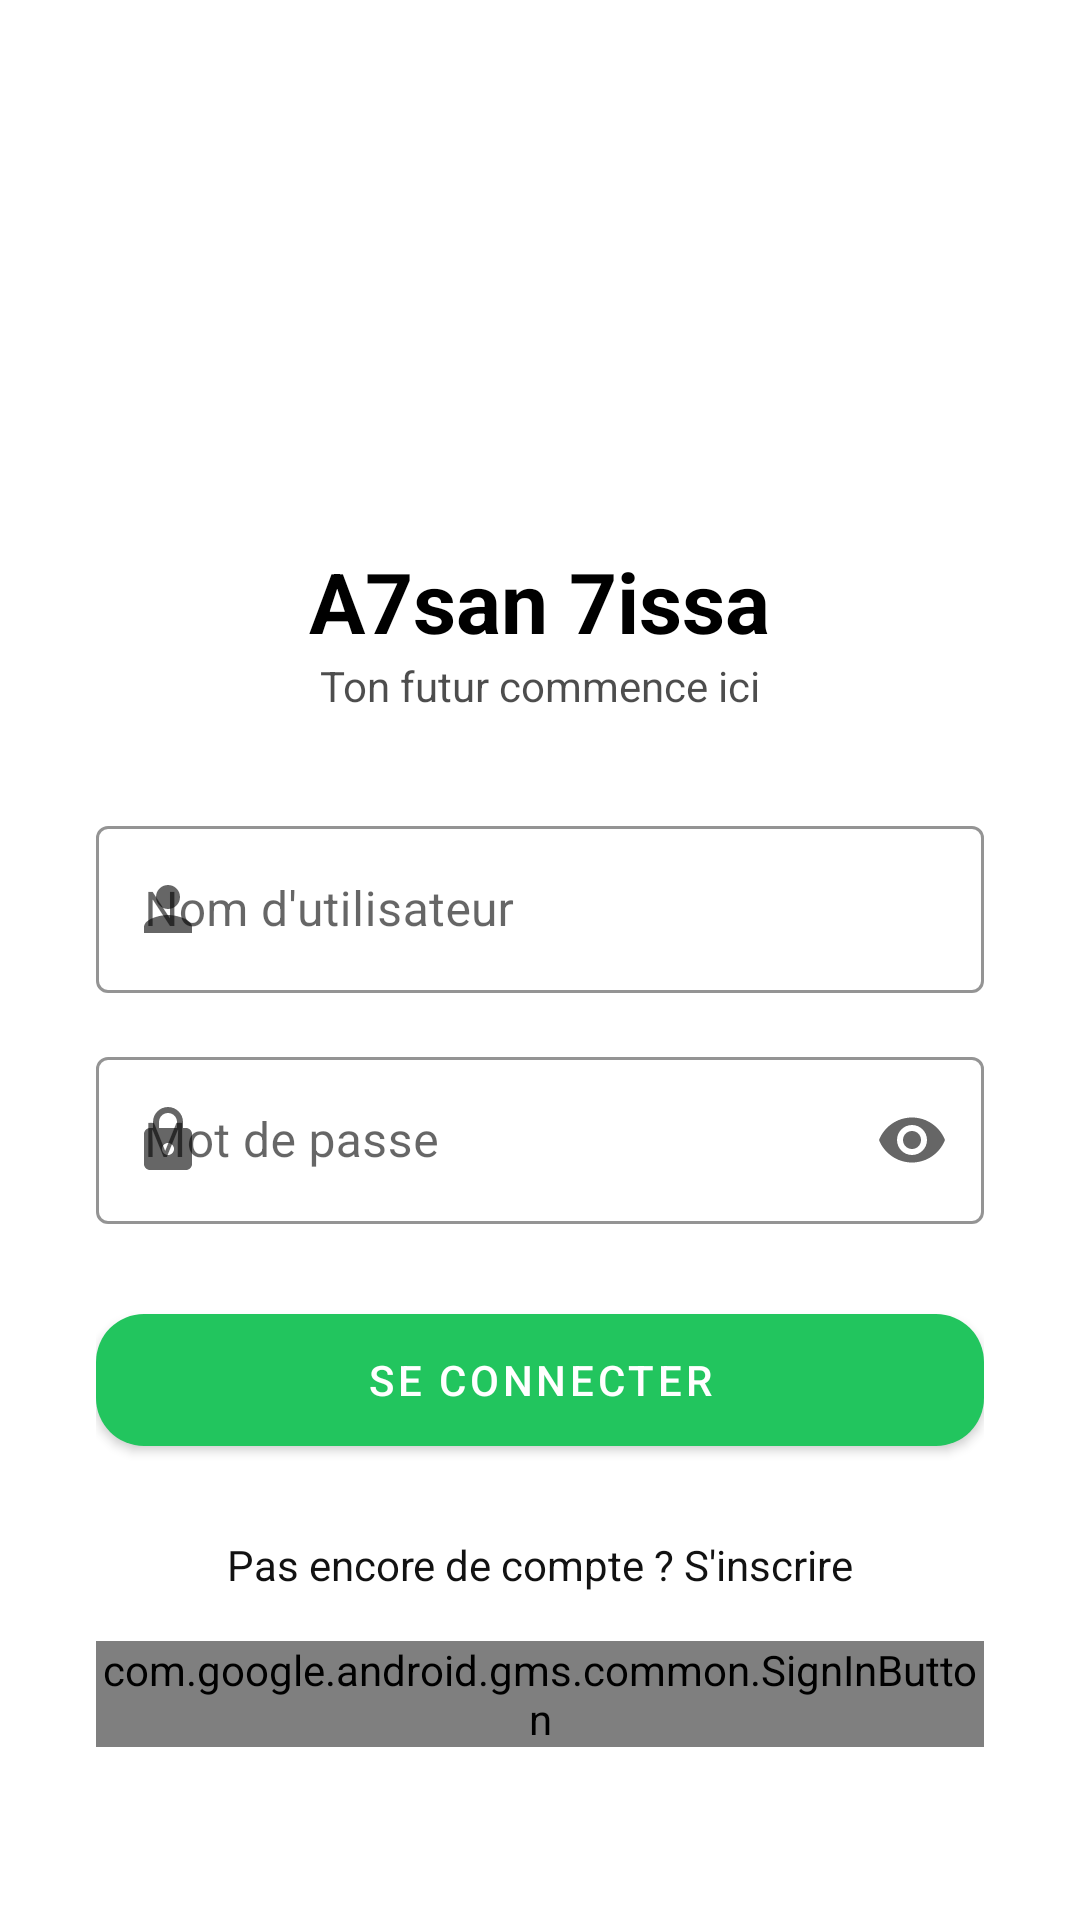

Here is an Android app screen rendered from its layout file. Give the layout XML and the strings, colors and styles it references.
<!-- AndroidManifest.xml: activity theme Theme.A7san7issa -->
<!-- res/layout/activity_login.xml -->
<?xml version="1.0" encoding="utf-8"?>
<ScrollView xmlns:android="http://schemas.android.com/apk/res/android"
    xmlns:app="http://schemas.android.com/apk/res-auto"
    android:layout_width="match_parent"
    android:layout_height="match_parent"
    android:background="?attr/colorSurface"
    android:fillViewport="true">

    <LinearLayout
        android:layout_width="match_parent"
        android:layout_height="wrap_content"
        android:orientation="vertical"
        android:padding="32dp"
        android:gravity="center">

        <ImageView
            android:layout_width="100dp"
            android:layout_height="100dp"
            android:src="@drawable/ic_logo"
            android:layout_marginBottom="24dp" />

        <TextView
            android:layout_width="wrap_content"
            android:layout_height="wrap_content"
            android:text="A7san 7issa"
            android:textSize="28sp"
            android:textStyle="bold"
            android:textColor="?attr/colorOnSurface" />

        <TextView
            android:layout_width="wrap_content"
            android:layout_height="wrap_content"
            android:text="Ton futur commence ici"
            android:textSize="14sp"
            android:textColor="?attr/colorOnSurface"
            android:alpha="0.7"
            android:layout_marginBottom="32dp" />

        <com.google.android.material.textfield.TextInputLayout
            android:layout_width="match_parent"
            android:layout_height="wrap_content"
            android:layout_marginBottom="16dp"
            app:boxStrokeColor="?attr/colorPrimary"
            app:startIconDrawable="@drawable/ic_person"
            style="@style/Widget.MaterialComponents.TextInputLayout.OutlinedBox">
            <com.google.android.material.textfield.TextInputEditText
                android:id="@+id/etUsername"
                android:layout_width="match_parent"
                android:layout_height="wrap_content"
                android:hint="Nom d'utilisateur"
                android:textColor="?attr/colorOnSurface" />
        </com.google.android.material.textfield.TextInputLayout>

        <com.google.android.material.textfield.TextInputLayout
            android:layout_width="match_parent"
            android:layout_height="wrap_content"
            android:layout_marginBottom="24dp"
            app:boxStrokeColor="?attr/colorPrimary"
            app:startIconDrawable="@drawable/ic_lock"
            style="@style/Widget.MaterialComponents.TextInputLayout.OutlinedBox"
            app:endIconMode="password_toggle">
            <com.google.android.material.textfield.TextInputEditText
                android:id="@+id/etPassword"
                android:layout_width="match_parent"
                android:layout_height="wrap_content"
                android:hint="Mot de passe"
                android:inputType="textPassword"
                android:textColor="?attr/colorOnSurface" />
        </com.google.android.material.textfield.TextInputLayout>

        <com.google.android.material.button.MaterialButton
            android:id="@+id/btnLogin"
            android:layout_width="match_parent"
            android:layout_height="56dp"
            android:text="Se connecter"
            android:textColor="@color/on_primary"
            app:backgroundTint="?attr/colorPrimary"
            app:cornerRadius="16dp" />

        <ProgressBar
            android:id="@+id/progressBar"
            android:layout_width="wrap_content"
            android:layout_height="wrap_content"
            android:layout_marginTop="16dp"
            android:visibility="gone" />

        <TextView
            android:id="@+id/tvGoSignup"
            android:layout_width="wrap_content"
            android:layout_height="wrap_content"
            android:text="Pas encore de compte ? S'inscrire"
            android:textColor="@color/dark_background"
            android:layout_marginTop="24dp"
            android:clickable="true"
            android:focusable="true" />
        
        <com.google.android.gms.common.SignInButton
            android:id="@+id/googleSignInButton"
            android:layout_width="wrap_content"
            android:layout_height="wrap_content"
            android:layout_gravity="center_horizontal"
            android:layout_marginTop="16dp" />
    </LinearLayout>
</ScrollView>
<!-- resources referenced by this layout -->
<resources>
  <color name="dark_background">#121212</color>
  <color name="on_primary">#FFFFFF</color>
  <!-- drawable ic_lock (drawable) -->
  <vector android:width="24dp"
      android:height="24dp"
      android:viewportWidth="24"
      android:viewportHeight="24"
      xmlns:android="http://schemas.android.com/apk/res/android">
      <path android:fillColor="#000" android:pathData="M18,8h-1V6c0,-2.76 -2.24,-5 -5,-5S7,3.24 7,6v2H6c-1.1,0 -2,0.9 -2,2v10c0,1.1 0.9,2 2,2h12c1.1,0 2,-0.9 2,-2V10c0,-1.1 -0.9,-2 -2,-2zM12,17c-1.1,0 -2,-0.9 -2,-2s0.9,-2 2,-2 2,0.9 2,2 -0.9,2 -2,2zM9,8V6c0,-1.66 1.34,-3 3,-3s3,1.34 3,3v2H9z"/>
  </vector>
  <!-- drawable ic_logo (drawable) -->
  <vector xmlns:android="http://schemas.android.com/apk/res/android"
      android:width="120dp"
      android:height="120dp"
      android:viewportWidth="24"
      android:viewportHeight="24">
      
      <path
          android:fillColor="#FFFFFF"
          android:pathData="M12,3L1,9l11,6l9,-4.91V17h2V9L12,3zM12,12.5L3.73,8L12,3.5L20.27,8L12,12.5z"/>
      
      <path
          android:fillColor="#FFFFFF"
          android:pathData="M12,18c-0.28,0 -0.55,-0.06 -0.8,-0.17l-5.56,-2.42C5.24,15.88 5,15.47 5,15V12.5l7,4l7,-4V15c0,0.47 -0.24,0.88 -0.64,1.41l-5.56,2.42C12.55,17.94 12.28,18 12,18z"/>
  </vector>
  <!-- drawable ic_person (drawable) -->
  <vector android:width="24dp"
      android:height="24dp"
      android:viewportWidth="24"
      android:viewportHeight="24"
      xmlns:android="http://schemas.android.com/apk/res/android">
      <path android:fillColor="#000000" android:pathData="M12,12c2.21,0 4,-1.79 4,-4s-1.79,-4 -4,-4 -4,1.79 -4,4 1.79,4 4,4zM12,14c-2.67,0 -8,1.34 -8,4v2h16v-2c0,-2.66 -5.33,-4 -8,-4z"/>
  </vector>
  <style name="Theme.A7san7issa" parent="Theme.MaterialComponents.DayNight.NoActionBar">
          <item name="colorPrimary">@color/primary</item>
          <item name="colorPrimaryDark">@color/primary_dark</item>
          <item name="colorAccent">@color/accent</item>
          <item name="android:windowBackground">@color/background</item>
          <item name="android:textColorPrimary">@color/text_primary</item>
          <item name="android:textColorSecondary">@color/text_secondary</item>
          <item name="android:statusBarColor">@color/primary_dark</item>
      </style>
  <color name="primary">#22C55E</color>
  <color name="primary_dark">#16A34A</color>
  <color name="accent">#FBC02D</color>
  <color name="background">#F1F8E9</color>
  <color name="text_primary">#111827</color>
  <color name="text_secondary">#6B7280</color>
</resources>
